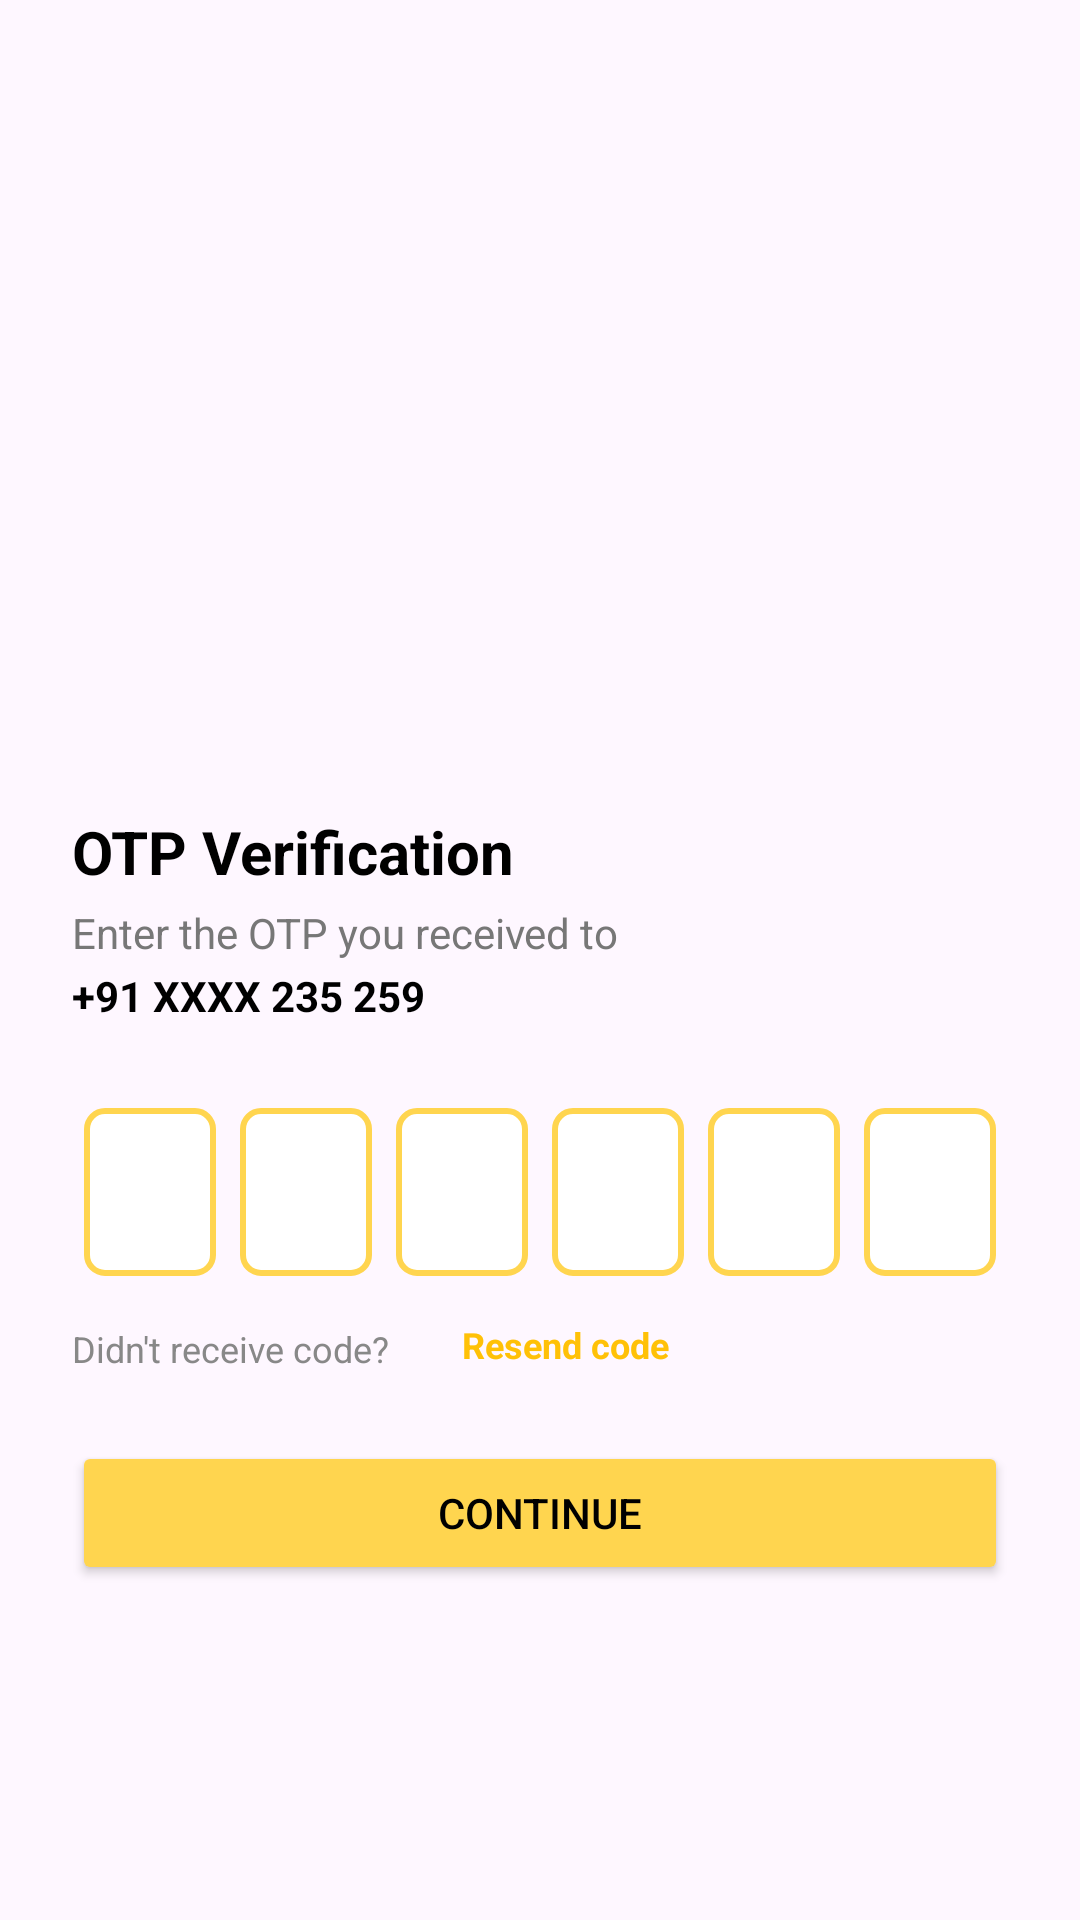

The Android layout XML behind this screen, and the referenced resources:
<!-- AndroidManifest.xml: application theme Theme.SecureSamVad -->
<!-- res/layout/activity_otp.xml -->
<?xml version="1.0" encoding="utf-8"?>
<LinearLayout
    xmlns:android="http://schemas.android.com/apk/res/android"
    xmlns:app="http://schemas.android.com/apk/res-auto"
    xmlns:tools="http://schemas.android.com/tools"
    android:id="@+id/main"
    android:orientation="vertical"
    android:gravity="center"
    android:layout_width="match_parent"
    android:layout_height="match_parent"
    tools:context=".activities.Otp">

    
    <ImageView
        android:layout_width="120dp"
        android:layout_height="120dp"
        android:layout_marginBottom="40dp">

    </ImageView>


    
    <LinearLayout
        android:layout_width="match_parent"
        android:layout_height="wrap_content"
        android:orientation="vertical"
        android:background="@drawable/round_white_background"
        android:padding="24dp">

        
        <TextView
            android:layout_width="wrap_content"
            android:layout_height="wrap_content"
            android:text="OTP Verification"
            android:textSize="20sp"
            android:textStyle="bold"
            android:textColor="@android:color/black" />

        
        <TextView
            android:layout_width="wrap_content"
            android:layout_height="wrap_content"
            android:layout_marginTop="4dp"
            android:text="Enter the OTP you received to"
            android:textColor="#777777"
            android:textSize="14sp" />

        
        <TextView
            android:id="@+id/textMobile"
            android:layout_width="wrap_content"
            android:layout_height="wrap_content"
            android:layout_marginTop="2dp"
            android:text="+91 XXXX 235 259"
            android:textStyle="bold"
            android:textColor="@android:color/black"
            android:textSize="14sp" />

        
        <LinearLayout
            android:layout_width="match_parent"
            android:layout_height="wrap_content"
            android:orientation="horizontal"
            android:gravity="center"
            android:layout_marginTop="24dp"
            android:layout_marginBottom="12dp"
            android:weightSum="6">

            
            <EditText
                android:id="@+id/d1"
                android:layout_width="0dp"
                android:layout_height="56dp"
                android:layout_margin="4dp"
                android:layout_weight="1"
                android:background="@drawable/otp_box_background"
                android:gravity="center"
                android:inputType="number"
                android:maxLength="1"
                android:textColor="@android:color/black"
                android:textSize="20sp" />

            <EditText
                android:id="@+id/d2"
                android:layout_width="0dp"
                android:layout_height="56dp"
                android:layout_margin="4dp"
                android:layout_weight="1"
                android:background="@drawable/otp_box_background"
                android:gravity="center"
                android:inputType="number"
                android:maxLength="1"
                android:textColor="@android:color/black"
                android:textSize="20sp" />

            <EditText
                android:id="@+id/d3"
                android:layout_width="0dp"
                android:layout_height="56dp"
                android:layout_margin="4dp"
                android:layout_weight="1"
                android:background="@drawable/otp_box_background"
                android:gravity="center"
                android:inputType="number"
                android:maxLength="1"
                android:textColor="@android:color/black"
                android:textSize="20sp" />

            <EditText
                android:id="@+id/d4"
                android:layout_width="0dp"
                android:layout_height="56dp"
                android:layout_margin="4dp"
                android:layout_weight="1"
                android:background="@drawable/otp_box_background"
                android:gravity="center"
                android:inputType="number"
                android:maxLength="1"
                android:textColor="@android:color/black"
                android:textSize="20sp" />

            <EditText
                android:id="@+id/d5"
                android:layout_width="0dp"
                android:layout_height="56dp"
                android:layout_margin="4dp"
                android:layout_weight="1"
                android:background="@drawable/otp_box_background"
                android:gravity="center"
                android:inputType="number"
                android:maxLength="1"
                android:textColor="@android:color/black"
                android:textSize="20sp" />

            <EditText
                android:id="@+id/d6"
                android:layout_width="0dp"
                android:layout_height="56dp"
                android:layout_margin="4dp"
                android:layout_weight="1"
                android:background="@drawable/otp_box_background"
                android:gravity="center"
                android:inputType="number"
                android:maxLength="1"
                android:textColor="@android:color/black"
                android:textSize="20sp" />
        </LinearLayout>


        
        <TextView
            android:layout_width="wrap_content"
            android:layout_height="wrap_content"
            android:text="Didn't receive code? "
            android:textColor="#888888"
            android:textSize="12sp" />

        <TextView
            android:id="@+id/resendCode"
            android:layout_width="wrap_content"
            android:layout_height="wrap_content"
            android:text="Resend code"
            android:textStyle="bold"
            android:textColor="#FFC107"
            android:textSize="12sp"
            android:layout_marginTop="-18dp"
            android:layout_marginStart="130dp" />

        <ProgressBar
            android:id="@+id/progressbar"
            android:layout_width="wrap_content"
            android:layout_height="wrap_content"
            android:layout_gravity="center"
            android:visibility="gone">

            </ProgressBar>

        
        <Button
            android:id="@+id/verify"
            android:layout_width="match_parent"
            android:layout_height="wrap_content"
            android:text="Continue"
            android:layout_marginTop="24dp"
            android:backgroundTint="#FFD54F"
            android:textColor="@android:color/black" />
    </LinearLayout>
</LinearLayout>
<!-- resources referenced by this layout -->
<resources>
  <!-- drawable otp_box_background (drawable) -->
  <?xml version="1.0" encoding="utf-8"?>
  <shape xmlns:android="http://schemas.android.com/apk/res/android">
      <solid android:color="#FFFFFF" />
      <stroke android:width="2dp" android:color="#FFD54F" />
      <corners android:radius="6dp" />
  </shape>
  <style name="Theme.SecureSamVad" parent="Base.Theme.SecureSamVad" />
  <style name="Base.Theme.SecureSamVad" parent="Theme.Material3.DayNight.NoActionBar">
          
          
      </style>
</resources>
